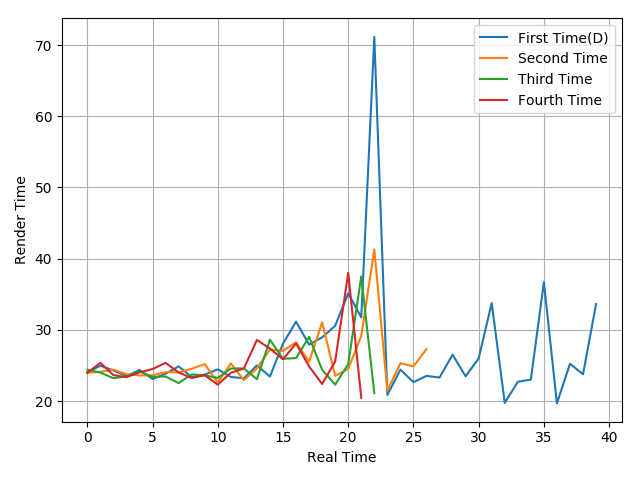

The file beside this chart, header and first rows:
24.07, 24.96, 24.31, 23.52, 24.37, 23.1, 23.85, 24.88, 23.38, 23.72, 24.46, 23.39, 23.21, 25.01, 23.45, 28.08, 31.16, 27.94, 28.95, 30.58, 35.14, 31.76, 71.15, 20.87
23.99, 24.1, 24.43, 23.77, 23.6, 23.63, 24.07, 24.04, 24.54, 25.2, 22.6, 25.29, 22.96, 24.59, 27.25, 27.06, 28.26, 25.52, 31.06, 23.55, 24.51, 29.16, 41.3, 21.46
24.42, 24.01, 23.21, 23.47, 24.16, 23.4, 23.45, 22.53, 23.75, 23.61, 23.26, 24.58, 24.59, 23.08, 28.62, 25.94, 26.04, 29.02, 24.4, 22.31, 25.2, 37.5, 21.12
23.97, 25.37, 23.65, 23.36, 24.04, 24.51, 25.37, 24.02, 23.24, 23.64, 22.3, 23.98, 24.58, 28.59, 27.37, 25.87, 28.09, 24.88, 22.41, 25.56, 38.01, 20.47
